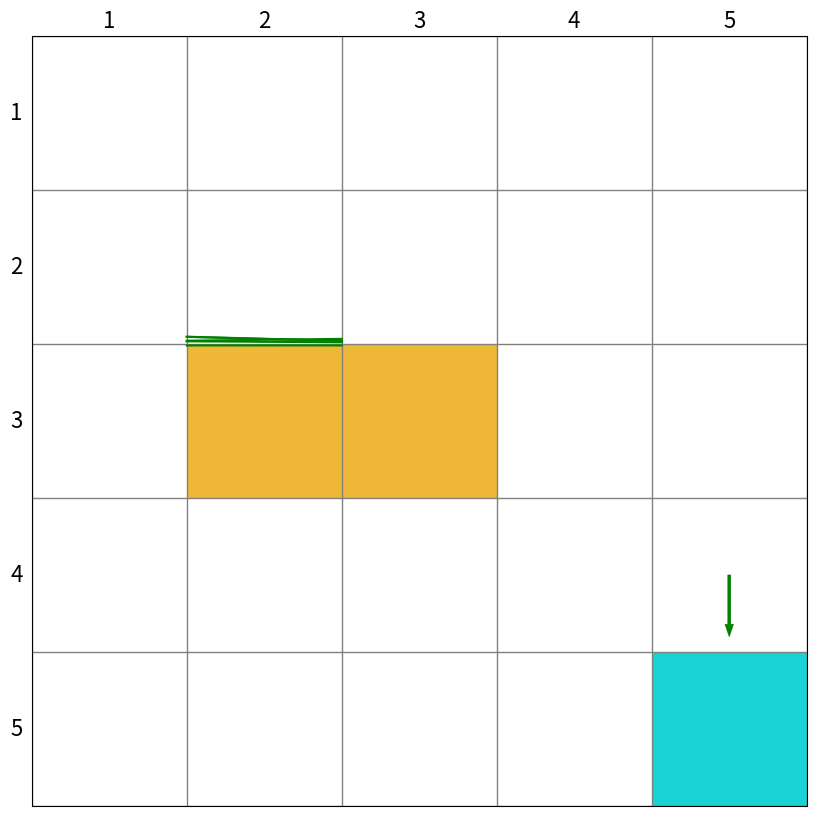

Write the Python code that produced this figure.
# 这是一个用于渲染的类，被grid_env.py 调用，只需要管理show，画图，写字的事情，不需要管理数据的存储和变化
import time
from typing import Union
import matplotlib.animation as animation
import matplotlib.patches  as patches
import matplotlib.pyplot as plt

import numpy as np
from matplotlib.patches import Patch
from pandas import factorize


class Render:
    def __init__(self,target,forbidden,size):
        """ Render 类的构造函数
            在grid_env.py  调用
        :param target:目标点的位置
        :param forbidden:障碍物区域位置
        :param size:网格世界的size 默认为 5x5
        """
        self.agent  =None
        self.target = target
        self.forbidden = forbidden
        self.size = size
        self.fig = plt.figure(figsize=(10,10),dpi=self.size*20)
        self.ax = plt.gca() # 可以通过这个对象 对坐标轴设置文字
        self.ax.xaxis.set_ticks_position('top')
        self.ax.invert_yaxis()
        self.ax.xaxis.set_ticks(range(0, size + 1))
        self.ax.yaxis.set_ticks(range(0, size + 1))
        self.ax.grid(True, linestyle="-", color="gray", linewidth="1", axis='both')
        self.ax.tick_params(bottom=False, left=False, right=False, top=False, labelbottom=False, labelleft=False,
                            labeltop=False)
        # 这些都是设置边框和图例的东西

        for y in range(size):
            self.write_word(pos= (-0.6,y),word=str(y+1),size_discount=0.8)
            self.write_word(pos= (y,-0.6), word=str(y + 1), size_discount=0.8)
        # 图例

        for pos in self.forbidden:
            self.fill_block(pos=pos)
        self.fill_block(pos= self.target,color ='darkturquoise')
        self.trajectory = []
        # trajectory 多个eposide
        # 画箭头，action
        self.agent = patches.Arrow(-10,-10,0.4,0,color='red',width=0.5)
        self.ax.add_patch(self.agent)

    def fill_block(self,pos: Union[list, tuple, np.ndarray], color: str = '#EDB120', width=1.0,
                   height=1.0) -> Patch:
        # 填充方块
        return self.ax.add_patch(
            patches.Rectangle((pos[0], pos[1]),
                              width=1.0,
                              height=1.0,
                              facecolor=color,
                              fill=True,
                              alpha=0.90,
                              ))

    def draw_randow_line(self,pos1,pos2):
        # a line between pos1 and pos2
        offset1 = np.random.uniform(low=-0.05,high=0.05,size =1)
        offset2 = np.random.uniform(low=-0.05, high=0.05, size=1)
        x = [pos1[0] + 0.5 , pos2[0]+0.5]
        y = [pos1[1] + 0.5, pos2[1] + 0.5]
        if pos1[0] == pos2[0]:
            x = [x[0]+offset1,x[1]+offset2]
        else:
            y = [y[0]+offset1,y[1]+offset2]
        self.ax.plot(x,y,color='g',scalex=False,scaley=False)

    def draw_circle(self,pos,radius,color,fill):
        # 在网格中心画圈
        return self.ax.add_patch(
            patches.Circle((pos[0]+0.5,pos[1]+0.5),
            radius = radius,
            facecolor= color,
            edgecolor= 'green',
            linewidth = 2,
            fill = fill
        ))

    def draw_action(self, pos: Union[list, tuple, np.ndarray], toward: Union[list, tuple, np.ndarray],
                    color: str = 'green', radius: float = 0.10) -> None:
        """
        将动作可视化
        :param radius: circle 的半径
        :param pos:网格的左下坐标
        :param toward:(a,b) a b 分别表示 箭头在x方向和y方向的分量 如果是一个 0 向量就画圆,这个就是从方块中点-》中点+toward偏移的箭头
        :param color: 箭头的颜色 默认为green
        :return:None
        """
        if not np.array_equal(np.array(toward), np.array([0, 0])):
            self.ax.add_patch(
                patches.Arrow(pos[0] + 0.5, pos[1] + 0.5, dx=toward[0],
                              dy=toward[1], color=color,
                              width=0.05 + 0.05 * np.linalg.norm(np.array(toward) / 0.5),
                              linewidth=0.5))
        else:
            self.draw_circle(pos= tuple(pos),color='white',radius=radius,fill=False)

    def write_word(self,pos,word,color: str = 'black',y_offset=0,size_discount=1.0):
        # 在pos位置写字
        self.ax.text(pos[0]+0.5,pos[1]+0.5,word,
                     size= size_discount*(30-2*self.size),ha= 'center',
                     va = 'center',color= color)
    def upgrade_agent(self, pos: Union[list, np.ndarray, tuple], action,
                      next_pos: Union[list, np.ndarray, tuple], ) -> None:
        """
        更新agent的位置
        :param next_pos: 当前pos和下一步的位置
        :param action: 对应位置采取的action
        :param pos: 当前的state位置
        :return: None
        """

        self.trajectory.append([tuple(pos), action, tuple(next_pos)])


    def show_frame(self,t = 0.5)->None:
        """
        显示figure 持续一段时间后 关闭
        :return: None
        """
        self.fig.show()
        plt.pause(t)

    def save_frame(self,name):
        # save frame
        self.fig.savefig(name+".jpg")

    def save_video(self,name):
        # save video
        anim = animation.FuncAnimation(
            self.fig,
            self.animate,init_func=self.init(),
            frame= len(self.trajectory),
            interval=25,repeat= False
        )
        anim.save(name+'.mp4')

        # init 和 animate 都是服务于animation.FuncAnimation
        # 具体用法参考matplotlib官网
    def init(self):
        # 清空,就是重新涂色，覆盖掉箭头和文字
        for i in range(self.size):
            for j in range(self.size):
                self.fill_block(pos=(i,j), color='white')
        for pos in self.forbidden:
            self.fill_block(pos=pos)
        self.fill_block(pos= self.target,color ='darkturquoise')

    def animate(self, i):
            print(i, len(self.trajectory))
            location = self.trajectory[i][0]
            action = self.trajectory[i][1]
            next_location = self.trajectory[i][2]
            next_location = np.clip(next_location, -0.4, self.size - 0.6)
            self.agent.remove()
            if action[0] + action[1] != 0:
                self.agent = patches.Arrow(x=location[0] + 0.5, y=location[1] + 0.5,
                                           dx=action[0] / 2, dy=action[1] / 2,
                                           color='b',
                                           width=0.5)
            else:
                self.agent = patches.Circle(xy=(location[0] + 0.5, location[1] + 0.5),
                                            radius=0.15, fill=True, color='b',
                                            )
            self.ax.add_patch(self.agent)

            self.draw_random_line(pos1=location, pos2=next_location)


    def draw_episode(self):
        for i in range(len(self.trajectory)):
            location= self.trajectory[i][0]
            next_location = self.trajectory[i][2]
            self.draw_randow_line(pos1=location,pos2=next_location)
            # 画出这个trajectory的路线轨迹



    def add_subplot_to_fig(self, fig, x, y, subplot_position, xlabel,
                           ylabel, title=''):
        """
        在给定的位置上添加一个子图到当前的图中，并在子图中调用plot函数，设置x,y label和title。

        参数:
        x: 用于plot的x数据
        y: 用于plot的y数据
        subplot_position: 子图的位置，格式为 (row, column, index)
        xlabel: x轴的标签
        ylabel: y轴的标签
        title: 子图的标题
        """
        ax = fig.add_subplot(subplot_position)
        # 调用plot函数绘制图形
        ax.plot(x, y)
        # 设置x,y label和title
        ax.set_xlabel(xlabel)
        ax.set_ylabel(ylabel)
        ax.set_title(title)
if __name__ == '__main__':
    render = Render(target=[4,4],
                    forbidden=[np.array([1,2]),np.array([2,2])],
                    size=5)
    render.draw_action(pos=[4,3],toward=(0,0.4))

    for i in range(5):
        render.draw_randow_line(pos1=[0.5,1.5],pos2=[1.5,1.5])

    action_to_direction={
        0:np.array([-1,0]),
        1:np.array([0,1]),
        2: np.array([1, 0]),
        3: np.array([0, -1]),
        4: np.array([0, 0]),
    }

    uniform_policy = np.random.random(size=(25,5))

    for a in range(5):
        render.trajectory.append((a,a))

    render.show_frame(15)







